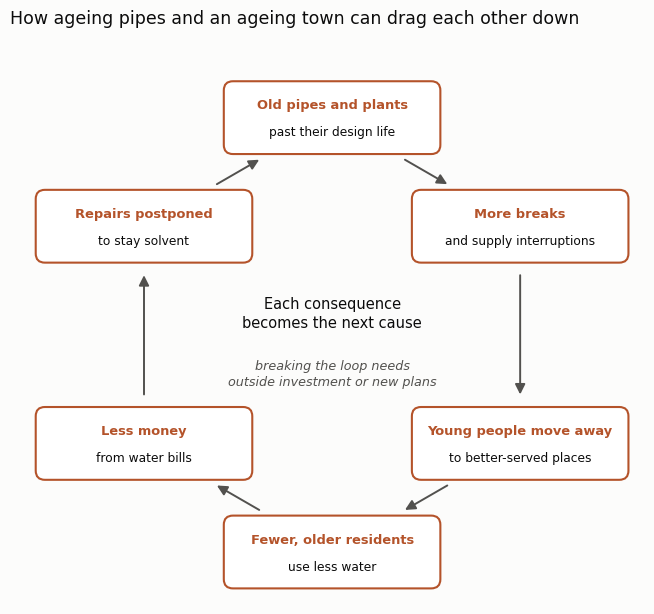

Write Python code to recreate this figure.
# Figure for the blog post "Ageing pipes, ageing people: the double ageing of water infrastructure" (2026-11-17).
# Schematic by Daeha Kim of the self-reinforcing loop between ageing water infrastructure and an ageing, shrinking
# community, following the "infrastructure-society ageing decline spiral" described in words by Vahedifard et al.
# (2026), Nature Water 4, 1062-1067, https://doi.org/10.1038/s44221-026-00711-z.
# Run from the repository root: python scripts/blog/2026-11-17-decline-spiral.py
import os, math, matplotlib
matplotlib.use("Agg")
import matplotlib.pyplot as plt
from matplotlib.patches import FancyBboxPatch, FancyArrowPatch

ink, ink2, grid, surf = "#0b0b0b", "#52514e", "#e4e3df", "#fcfcfb"
acc = "#b4532a"
plt.rcParams.update({"font.family": "DejaVu Sans", "font.size": 12})

steps = [("Old pipes and plants", "past their design life"), ("More breaks", "and supply interruptions"),
         ("Young people move away", "to better-served places"), ("Fewer, older residents", "use less water"),
         ("Less money", "from water bills"), ("Repairs postponed", "to stay solvent")]
n = len(steps)
fig, ax = plt.subplots(figsize=(6.6, 6.4), facecolor=surf)
ax.set_xlim(-5.1, 5.1); ax.set_ylim(-4.4, 4.4); ax.set_aspect("equal"); ax.axis("off")
R = 3.55
pos = [(R * math.sin(2 * math.pi * k / n), R * math.cos(2 * math.pi * k / n)) for k in range(n)]
w, h = 3.5, 1.15
for (x, y), (head, sub) in zip(pos, steps):
    ax.add_patch(FancyBboxPatch((x - w / 2, y - h / 2), w, h, boxstyle="round,pad=0.02,rounding_size=0.15",
                                fc="#ffffff", ec=acc, lw=1.5))
    ax.text(x, y + 0.2, head, ha="center", va="center", fontsize=9.4, color=acc, fontweight="bold")
    ax.text(x, y - 0.24, sub, ha="center", va="center", fontsize=8.8, color=ink)

def exit_dist(dx, dy, m=0.18):
    tx = (w / 2) / abs(dx) if dx else 1e9
    ty = (h / 2) / abs(dy) if dy else 1e9
    return min(tx, ty) + m

for k in range(n):
    (x0, y0), (x1, y1) = pos[k], pos[(k + 1) % n]
    L = math.hypot(x1 - x0, y1 - y0); dx, dy = (x1 - x0) / L, (y1 - y0) / L
    t0 = exit_dist(dx, dy); t1 = exit_dist(dx, dy)
    ax.add_patch(FancyArrowPatch((x0 + dx * t0, y0 + dy * t0), (x1 - dx * t1, y1 - dy * t1), arrowstyle="-|>",
                                 mutation_scale=15, color=ink2, lw=1.4))
ax.text(0, 0.35, "Each consequence\nbecomes the next cause", ha="center", va="center", fontsize=10.5, color=ink,
        linespacing=1.3)
ax.text(0, -0.65, "breaking the loop needs\noutside investment or new plans", ha="center", va="center", fontsize=9.2,
        color=ink2, style="italic", linespacing=1.3)
fig.suptitle("How ageing pipes and an ageing town can drag each other down", x=0.012, ha="left", color=ink,
             fontsize=12.5)
fig.tight_layout()
os.makedirs("assets/img/blog", exist_ok=True)
fig.savefig("assets/img/blog/2026-11-17-decline-spiral.png", dpi=170, facecolor=surf)
print("saved assets/img/blog/2026-11-17-decline-spiral.png")
